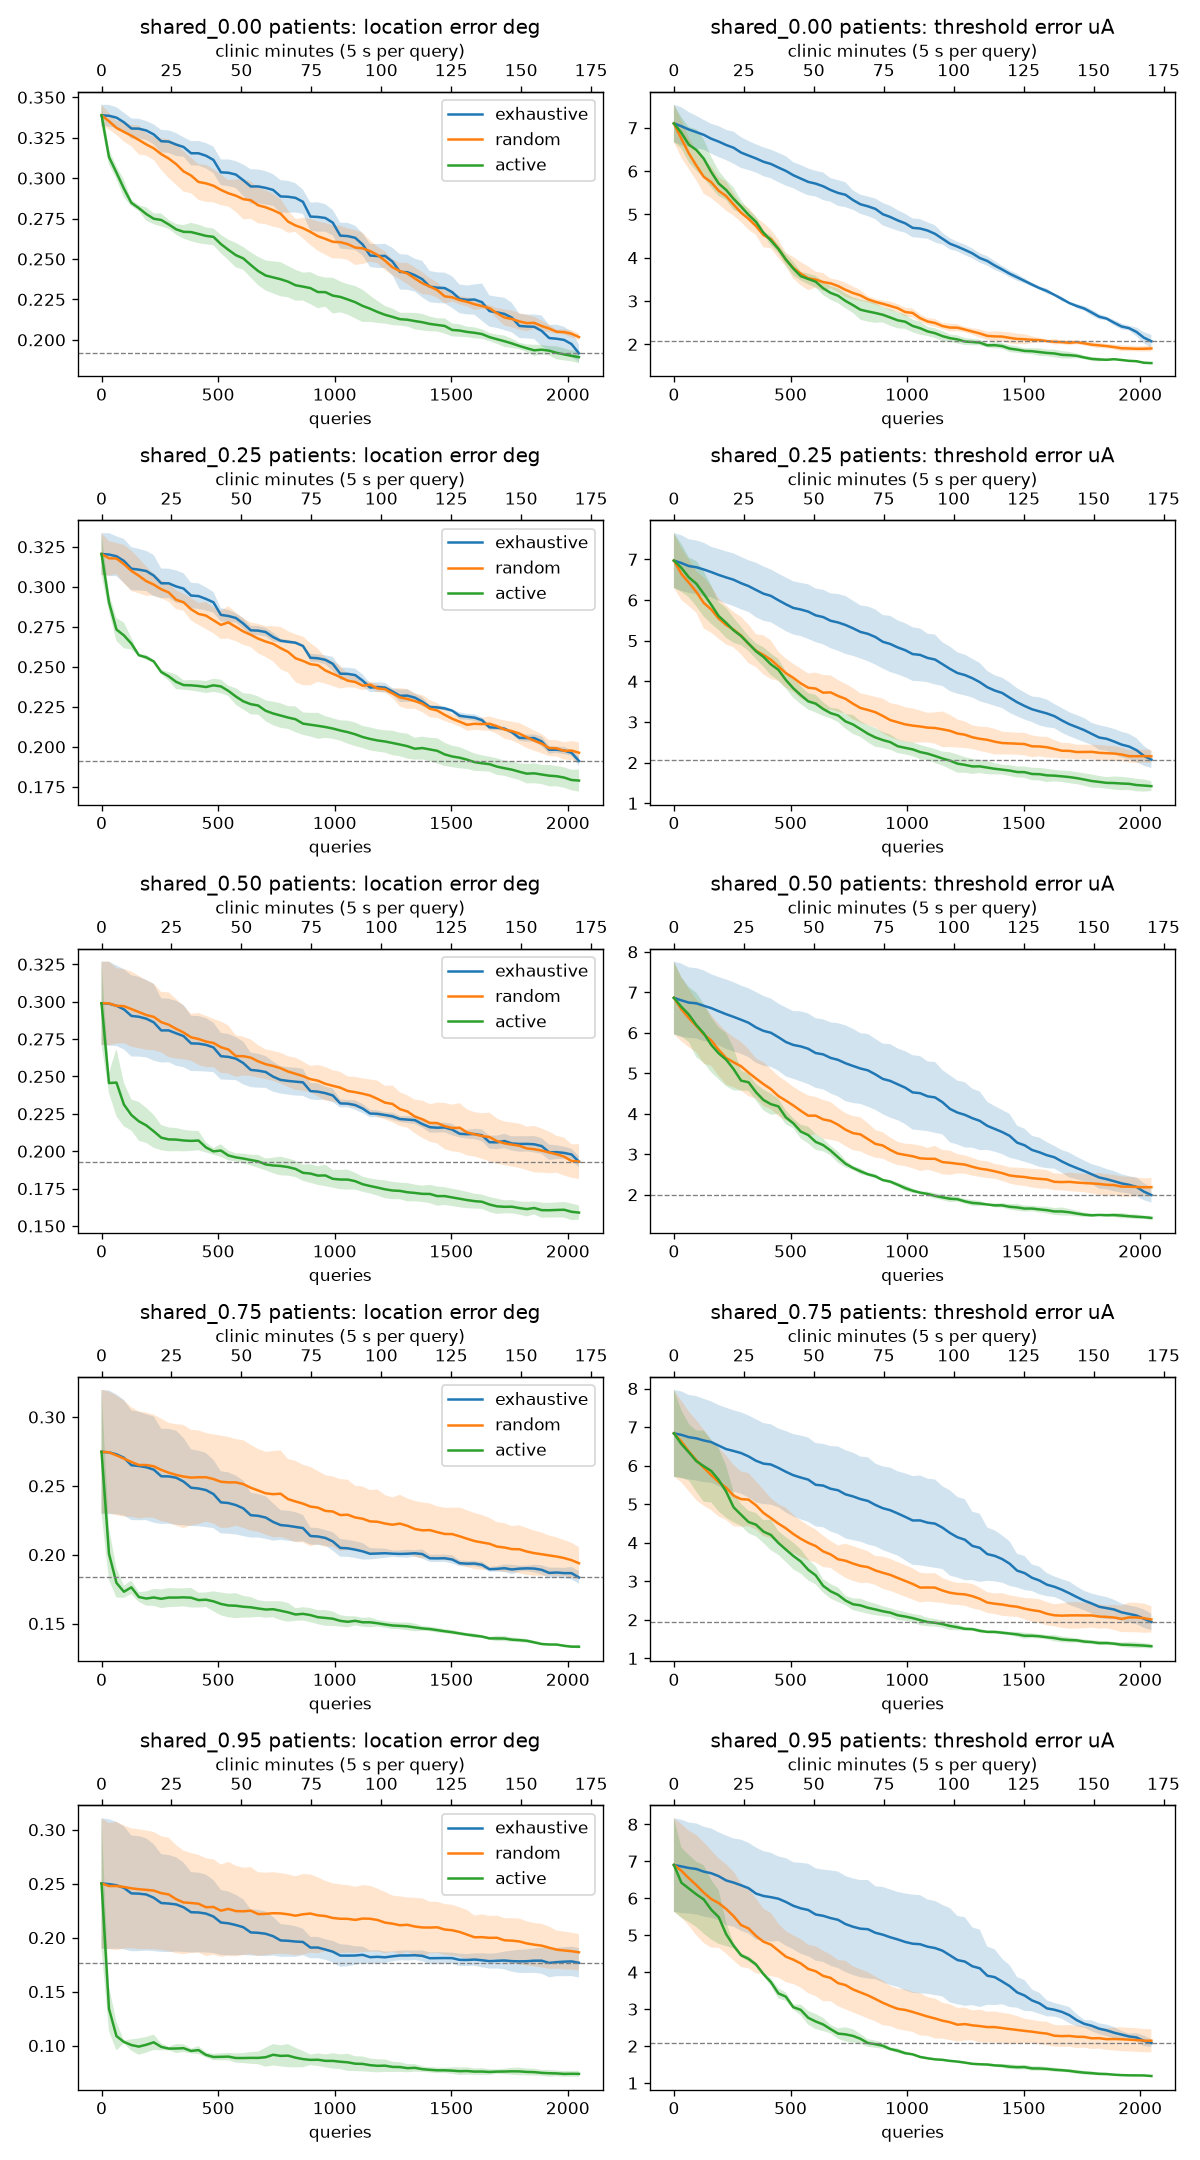

Source data for this figure (header and first rows):
patient_model, method, seed, queries, clinic_minutes, location_error_deg, threshold_error_uA, dead_accuracy
shared_0.00, exhaustive, 0, 0, 0.0, 0.3296, 7.124, 0.9062
shared_0.00, exhaustive, 0, 32, 2.67, 0.3291, 7.065, 0.9062
shared_0.00, exhaustive, 0, 64, 5.33, 0.3284, 6.967, 0.9062
shared_0.00, exhaustive, 0, 96, 8.0, 0.3264, 6.917, 0.9062
shared_0.00, exhaustive, 0, 128, 10.67, 0.3221, 6.875, 0.9062
shared_0.00, exhaustive, 0, 160, 13.33, 0.3222, 6.717, 0.9062
shared_0.00, exhaustive, 0, 192, 16.0, 0.3215, 6.73, 0.9062
shared_0.00, exhaustive, 0, 224, 18.67, 0.3192, 6.691, 0.9062
shared_0.00, exhaustive, 0, 256, 21.33, 0.3131, 6.641, 0.9062
shared_0.00, exhaustive, 0, 288, 24.0, 0.3129, 6.559, 0.9102
shared_0.00, exhaustive, 0, 320, 26.67, 0.3111, 6.449, 0.9102
shared_0.00, exhaustive, 0, 352, 29.33, 0.3112, 6.414, 0.9141
shared_0.00, exhaustive, 0, 384, 32.0, 0.3051, 6.357, 0.918
shared_0.00, exhaustive, 0, 416, 34.67, 0.305, 6.28, 0.918
shared_0.00, exhaustive, 0, 448, 37.33, 0.3032, 6.211, 0.918
shared_0.00, exhaustive, 0, 480, 40.0, 0.2998, 6.098, 0.918
shared_0.00, exhaustive, 0, 512, 42.67, 0.2926, 6.012, 0.918
shared_0.00, exhaustive, 0, 544, 45.33, 0.2919, 5.95, 0.9219
shared_0.00, exhaustive, 0, 576, 48.0, 0.2909, 5.857, 0.9219
shared_0.00, exhaustive, 0, 608, 50.67, 0.285, 5.861, 0.9219
shared_0.00, exhaustive, 0, 640, 53.33, 0.28, 5.822, 0.9219
shared_0.00, exhaustive, 0, 672, 56.0, 0.2802, 5.715, 0.9258
shared_0.00, exhaustive, 0, 704, 58.67, 0.2795, 5.682, 0.9336
shared_0.00, exhaustive, 0, 736, 61.33, 0.2789, 5.625, 0.9336
shared_0.00, exhaustive, 0, 768, 64.0, 0.2745, 5.437, 0.9336
shared_0.00, exhaustive, 0, 800, 66.67, 0.2746, 5.303, 0.9336
shared_0.00, exhaustive, 0, 832, 69.33, 0.2751, 5.269, 0.9453
shared_0.00, exhaustive, 0, 864, 72.0, 0.2747, 5.245, 0.9492
shared_0.00, exhaustive, 0, 896, 74.67, 0.264, 5.161, 0.9492
shared_0.00, exhaustive, 0, 928, 77.33, 0.2632, 5.131, 0.9492
shared_0.00, exhaustive, 0, 960, 80.0, 0.2635, 5.044, 0.9492
shared_0.00, exhaustive, 0, 992, 82.67, 0.2613, 5.001, 0.957
shared_0.00, exhaustive, 0, 1024, 85.33, 0.2532, 4.915, 0.957
shared_0.00, exhaustive, 0, 1056, 88.0, 0.2526, 4.901, 0.957
shared_0.00, exhaustive, 0, 1088, 90.67, 0.2525, 4.817, 0.9648
shared_0.00, exhaustive, 0, 1120, 93.33, 0.2495, 4.775, 0.9727
shared_0.00, exhaustive, 0, 1152, 96.0, 0.2421, 4.539, 0.9727
shared_0.00, exhaustive, 0, 1184, 98.67, 0.2414, 4.432, 0.9766
shared_0.00, exhaustive, 0, 1216, 101.3, 0.2413, 4.4, 0.9766
shared_0.00, exhaustive, 0, 1248, 104.0, 0.2364, 4.34, 0.9805
shared_0.00, exhaustive, 0, 1280, 106.7, 0.2266, 4.216, 0.9805
shared_0.00, exhaustive, 0, 1312, 109.3, 0.2266, 4.133, 0.9805
shared_0.00, exhaustive, 0, 1344, 112.0, 0.2257, 4.079, 0.9805
shared_0.00, exhaustive, 0, 1376, 114.7, 0.2216, 3.966, 0.9844
shared_0.00, exhaustive, 0, 1408, 117.3, 0.2195, 3.828, 0.9844
shared_0.00, exhaustive, 0, 1440, 120.0, 0.2191, 3.733, 0.9844
shared_0.00, exhaustive, 0, 1472, 122.7, 0.2188, 3.657, 0.9844
shared_0.00, exhaustive, 0, 1504, 125.3, 0.216, 3.511, 0.9844
shared_0.00, exhaustive, 0, 1536, 128.0, 0.2128, 3.43, 0.9844
shared_0.00, exhaustive, 0, 1568, 130.7, 0.2121, 3.347, 0.9844
shared_0.00, exhaustive, 0, 1600, 133.3, 0.2117, 3.308, 0.9844
shared_0.00, exhaustive, 0, 1632, 136.0, 0.207, 3.17, 0.9844
shared_0.00, exhaustive, 0, 1664, 138.7, 0.2042, 3, 0.9844
shared_0.00, exhaustive, 0, 1696, 141.3, 0.2034, 2.962, 0.9844
shared_0.00, exhaustive, 0, 1728, 144.0, 0.2019, 2.927, 0.9844
shared_0.00, exhaustive, 0, 1760, 146.7, 0.2009, 2.874, 0.9844
shared_0.00, exhaustive, 0, 1792, 149.3, 0.1981, 2.813, 0.9844
shared_0.00, exhaustive, 0, 1824, 152.0, 0.1979, 2.71, 0.9844
shared_0.00, exhaustive, 0, 1856, 154.7, 0.1974, 2.641, 0.9844
shared_0.00, exhaustive, 0, 1888, 157.3, 0.1923, 2.575, 0.9883
... 2,865 more rows
